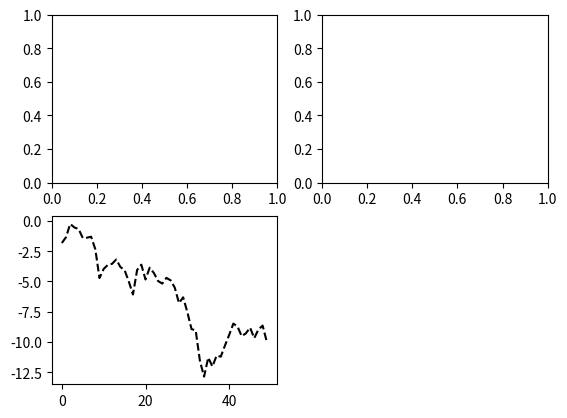

Write the Python code that produced this figure.

import matplotlib.pyplot as plt
from numpy.random import randn


fig = plt.figure()
ax1 = fig.add_subplot(221)
ax2 = fig.add_subplot(2, 2, 2)
ax3 = fig.add_subplot(2, 2, 3)
plt.plot(randn(50).cumsum(), 'k--')